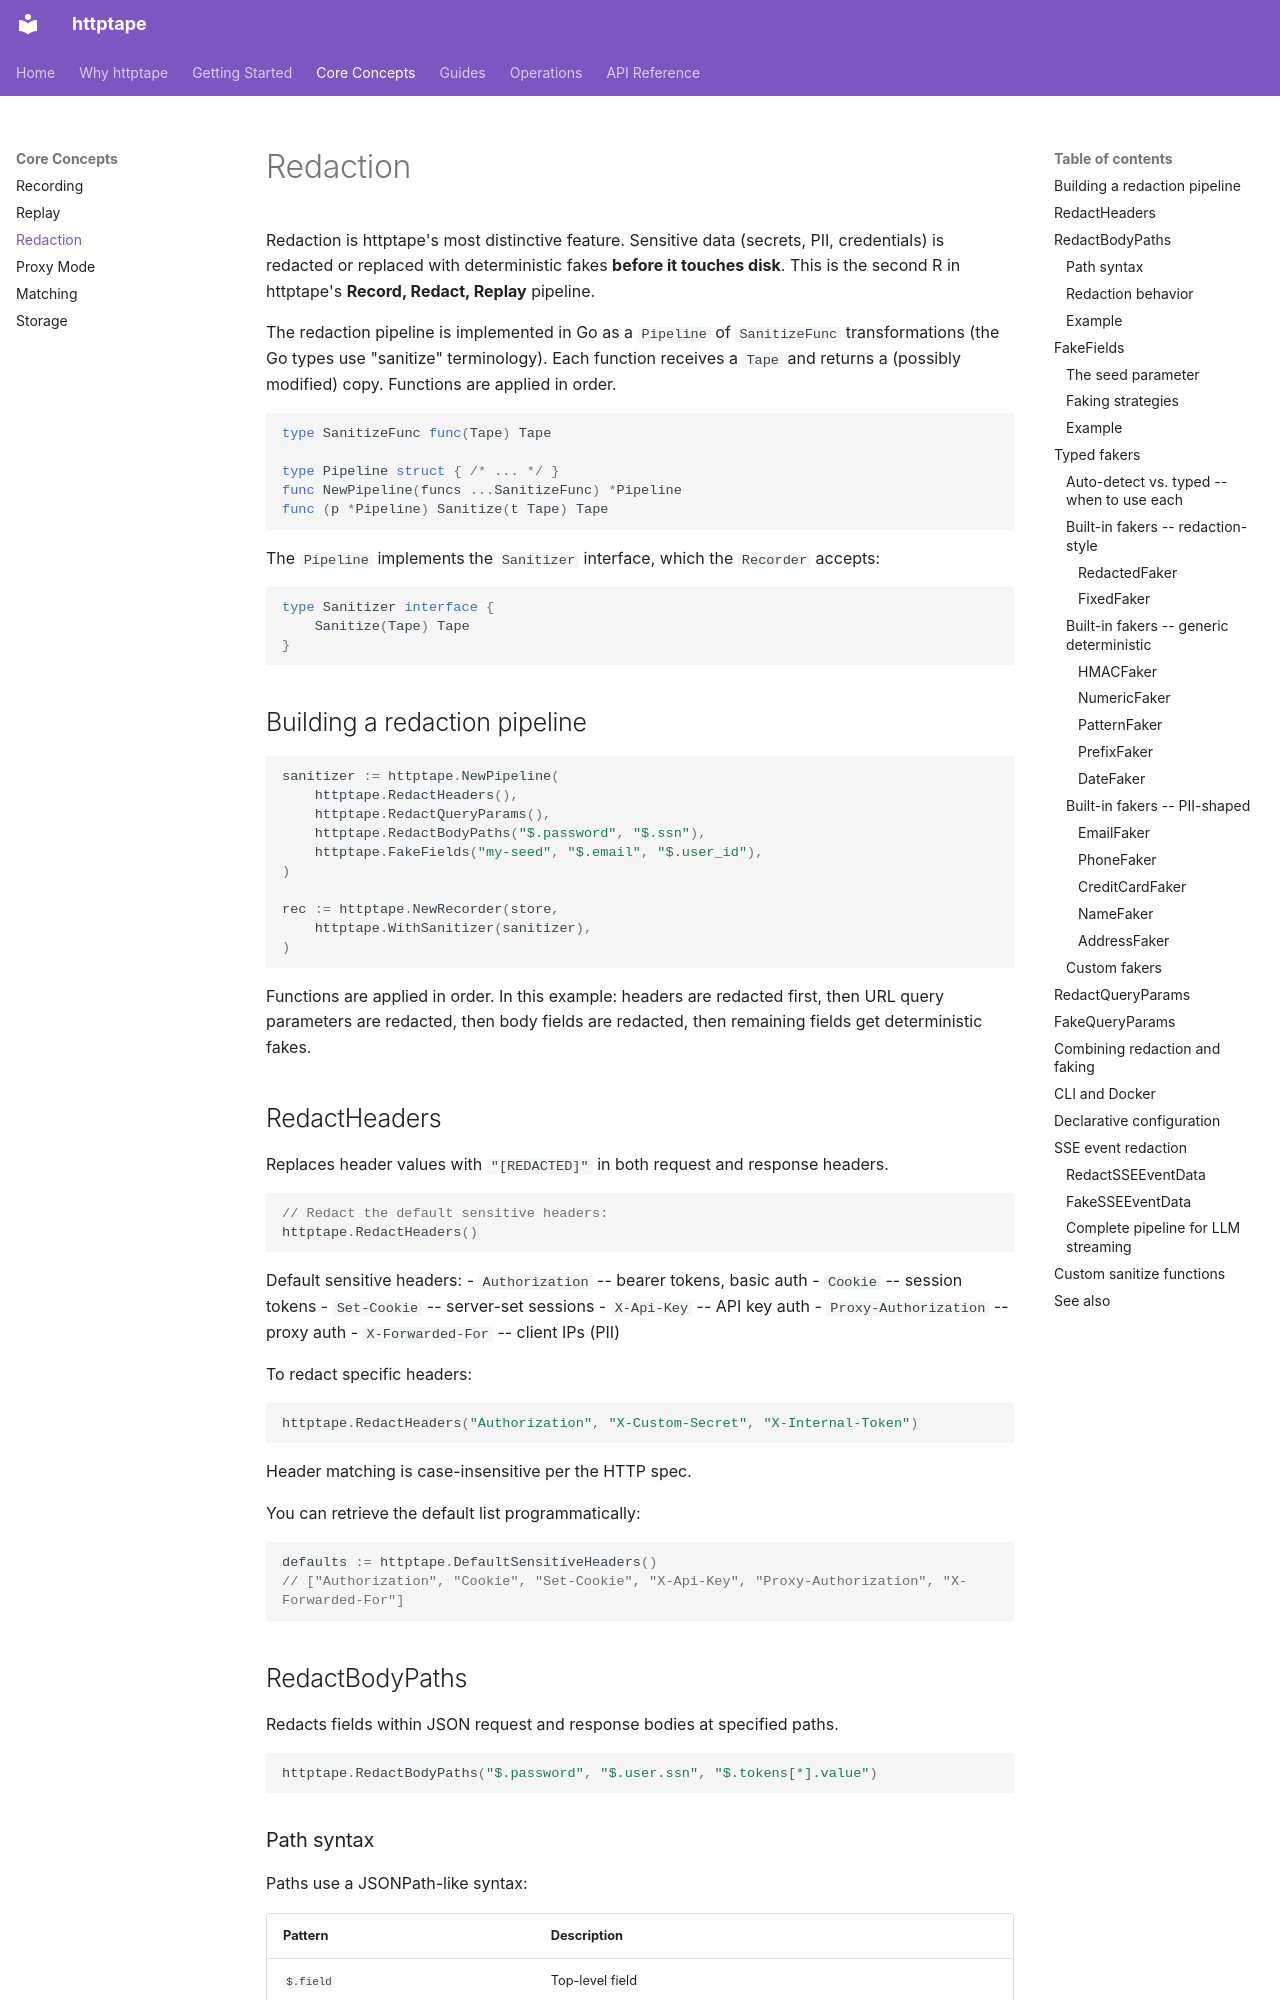

repository: httptape/httptape · page: sanitization/index.html · generator: mkdocs

# Redaction

Redaction is httptape's most distinctive feature. Sensitive data (secrets, PII, credentials) is redacted or replaced with deterministic fakes **before it touches disk**. This is the second R in httptape's **Record, Redact, Replay** pipeline.

The redaction pipeline is implemented in Go as a `Pipeline` of `SanitizeFunc` transformations (the Go types use "sanitize" terminology). Each function receives a `Tape` and returns a (possibly modified) copy. Functions are applied in order.

```go
type SanitizeFunc func(Tape) Tape

type Pipeline struct { /* ... */ }
func NewPipeline(funcs ...SanitizeFunc) *Pipeline
func (p *Pipeline) Sanitize(t Tape) Tape
```

The `Pipeline` implements the `Sanitizer` interface, which the `Recorder` accepts:

```go
type Sanitizer interface {
    Sanitize(Tape) Tape
}
```

## Building a redaction pipeline

```go
sanitizer := httptape.NewPipeline(
    httptape.RedactHeaders(),
    httptape.RedactQueryParams(),
    httptape.RedactBodyPaths("$.password", "$.ssn"),
    httptape.FakeFields("my-seed", "$.email", "$.user_id"),
)

rec := httptape.NewRecorder(store,
    httptape.WithSanitizer(sanitizer),
)
```

Functions are applied in order. In this example: headers are redacted first, then URL query parameters are redacted, then body fields are redacted, then remaining fields get deterministic fakes.

## RedactHeaders

Replaces header values with `"[REDACTED]"` in both request and response headers.

```go
// Redact the default sensitive headers:
httptape.RedactHeaders()
```

Default sensitive headers:
- `Authorization` -- bearer tokens, basic auth
- `Cookie` -- session tokens
- `Set-Cookie` -- server-set sessions
- `X-Api-Key` -- API key auth
- `Proxy-Authorization` -- proxy auth
- `X-Forwarded-For` -- client IPs (PII)

To redact specific headers:

```go
httptape.RedactHeaders("Authorization", "X-Custom-Secret", "X-Internal-Token")
```

Header matching is case-insensitive per the HTTP spec.

You can retrieve the default list programmatically:

```go
defaults := httptape.DefaultSensitiveHeaders()
// ["Authorization", "Cookie", "Set-Cookie", "X-Api-Key", "Proxy-Authorization", "X-Forwarded-For"]
```

## RedactBodyPaths

Redacts fields within JSON request and response bodies at specified paths.

```go
httptape.RedactBodyPaths("$.password", "$.user.ssn", "$.tokens[*].value")
```

### Path syntax

Paths use a JSONPath-like syntax:

| Pattern | Description |
|---------|-------------|
| `$.field` | Top-level field |
| `$.nested.field` | Nested field access |
| `$.array[*].field` | Field within each element of an array |

### Redaction behavior

Redacted values are type-aware:

| JSON type | Redacted value |
|-----------|---------------|
| string | `"[REDACTED]"` |
| number | `0` |
| boolean | `false` |
| null, object, array | Unchanged |

If the body is not valid JSON, it is left unchanged (no error). Missing paths are silently skipped.
